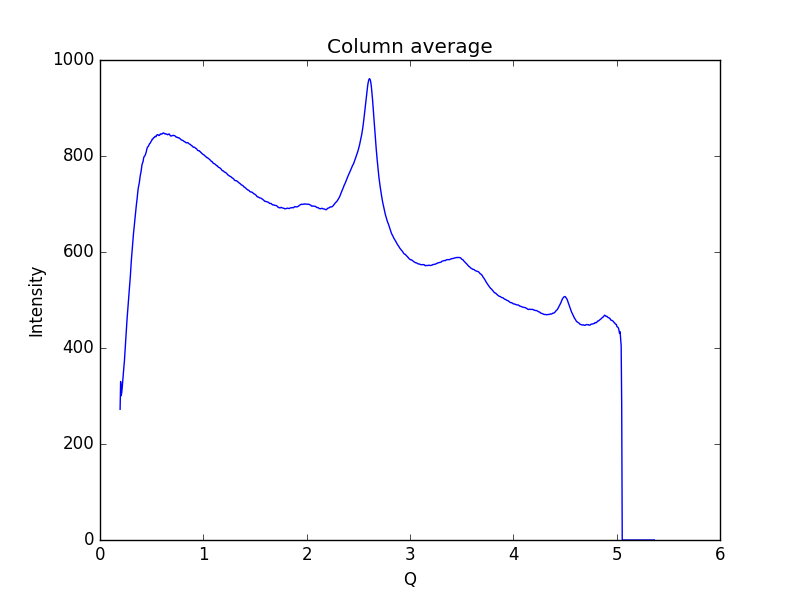

Values plotted in this chart, from the file beside it:
0.19448614755544588, 272.374
0.1997, 330.2
0.2048, 300.5
0.21, 306.6
0.2152, 318
0.2204, 332.7
0.2255, 346.2
0.2307, 359.6
0.2359, 371.8
0.2411, 390.2
0.2462, 408.9
0.2514, 424.4
0.2566, 442.4
0.2618, 460.1
0.2669, 475.2
0.2721, 491.3
0.2773, 507.8
0.2825, 520.7
0.2876, 532.8
0.2928, 546.8
0.298, 564.6
0.3032, 582.1
0.3083, 596.5
0.3135, 610.1
0.3187, 624.2
0.3239, 637.8
0.329, 649.4
0.3342, 662.4
0.3394, 672.7
0.3446, 683.3
0.3497, 693.5
0.3549, 702.9
0.3601, 713
0.3653, 724.5
0.3704, 733.2
0.3756, 739
0.3808, 744.6
0.386, 753.9
0.3911, 761
0.3963, 766.1
0.4015, 773.8
0.4067, 782.2
0.4118, 785.6
0.417, 788.5
0.4222, 795.7
0.4274, 798.9
0.4325, 800
0.4377, 801.9
0.4429, 805.3
0.4481, 808.8
0.4532, 814.3
0.4584, 818
0.4636, 819.3
0.4688, 820.4
0.4739, 823.1
0.4791, 825.5
0.4843, 826.3
0.4895, 828.6
0.4946, 830.5
0.4998, 831.9
0.505, 835
... 939 more rows
